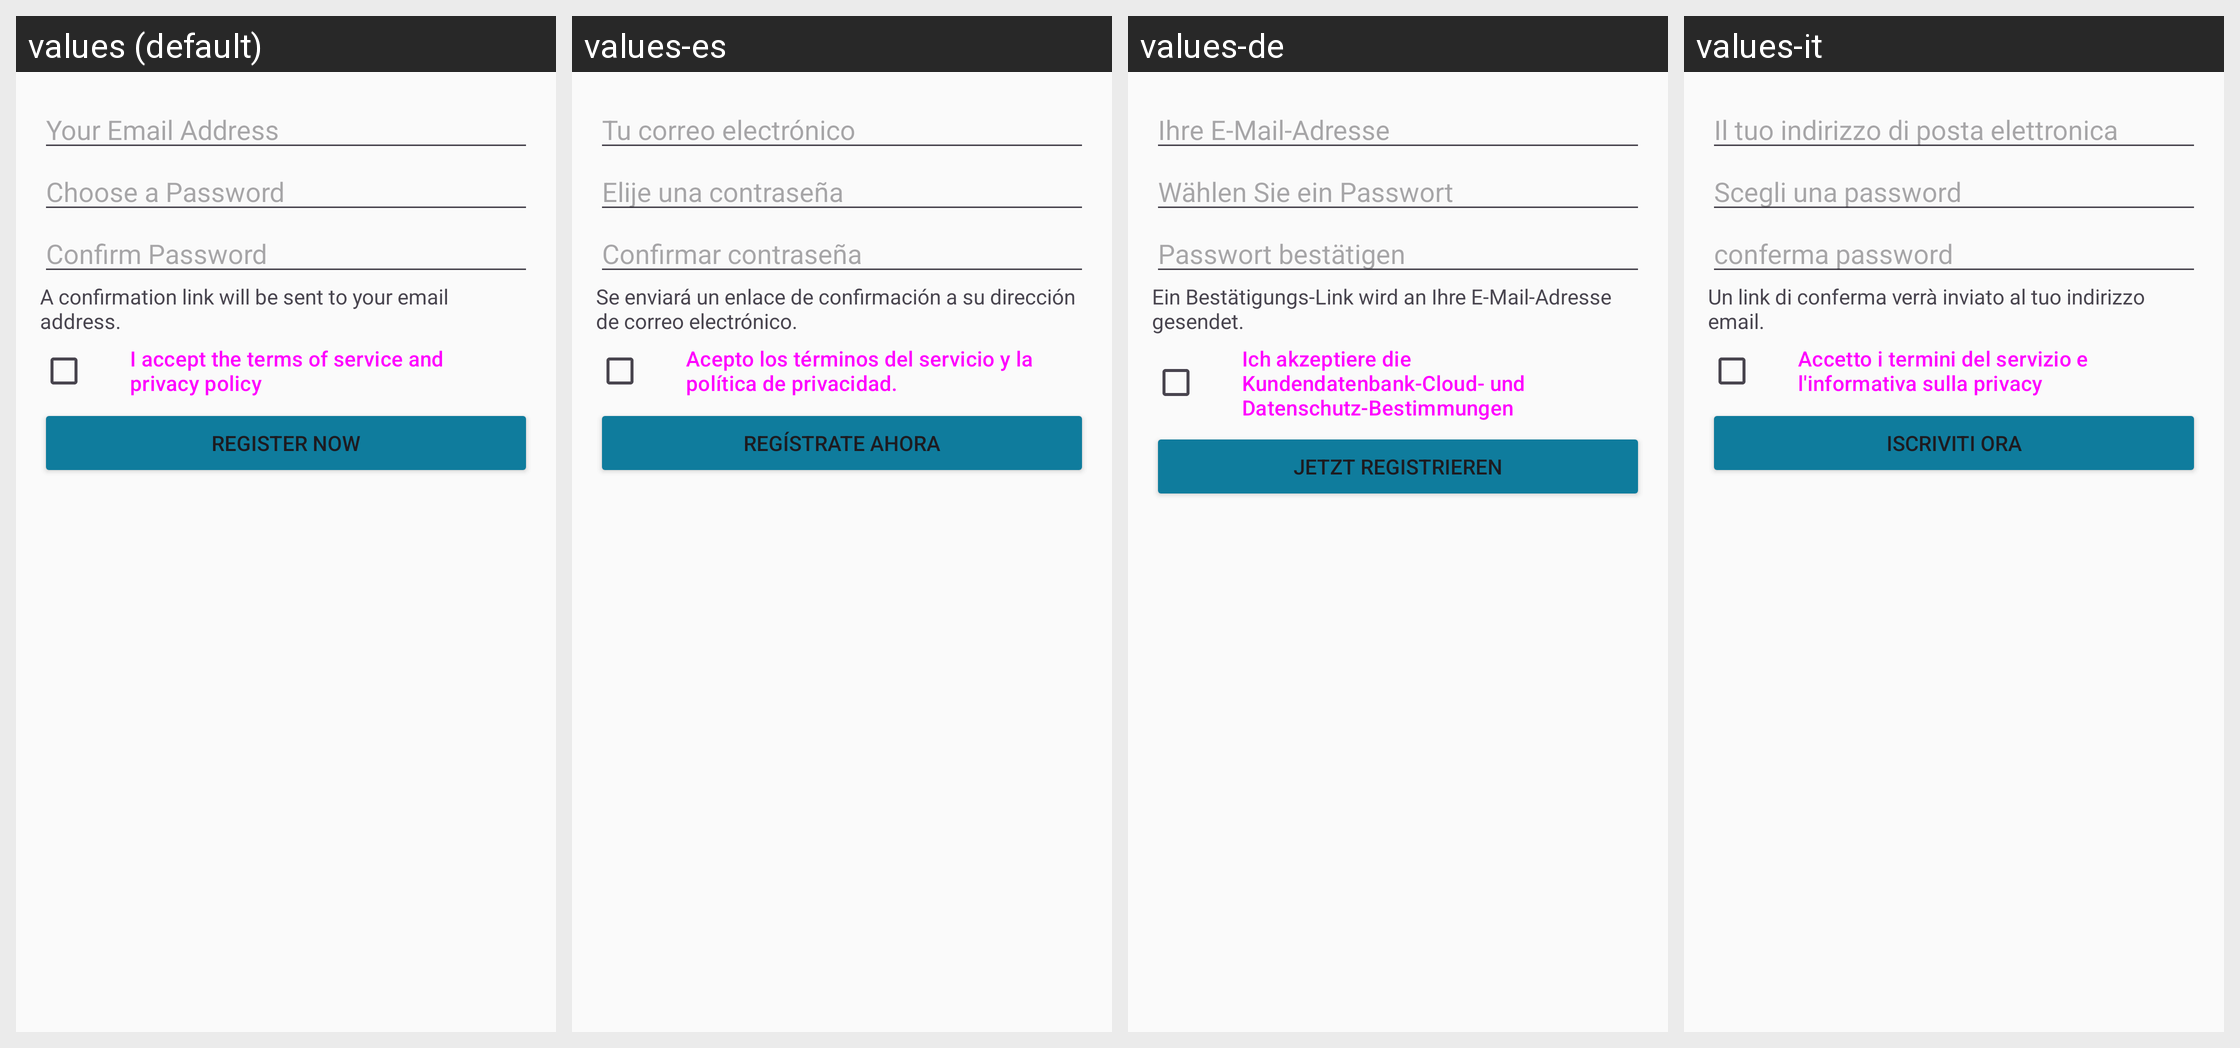

This grid shows one Android layout under several languages. Give, for every string resource on the screen, its name, the default text and each shown locale's text.
Android screen res/layout/dialog_register.xml rendered under 4 locales, left to right: values (default), values-es, values-de, values-it. Device: Nexus 5 (rendered at 1080×1920; each locale shown at half size, 540×960, under a caption strip naming it); theme AppTheme.
Other locales in the repository, not shown: values-fr, values-iw, values-nl, values-ru.
Strings drawn on this screen, with the default value and each locale's value (text and hints the layout hard-codes, and strings that could not be matched under every locale, appear in the picture but are not listed):

your_email_address
  values: Your Email Address
  values-es: Tu correo electrónico
  values-de: Ihre E-Mail-Adresse
  values-it: Il tuo indirizzo di posta elettronica

choose_a_password
  values: Choose a Password
  values-es: Elije una contraseña
  values-de: Wählen Sie ein Passwort
  values-it: Scegli una password

confirm_password
  values: Confirm Password
  values-es: Confirmar contraseña
  values-de: Passwort bestätigen
  values-it: conferma password

confirmation_mail_will_be_sent
  values: A confirmation link will be sent to your email address.
  values-es: Se enviará un enlace de confirmación a su dirección de correo electrónico.
  values-de: Ein Bestätigungs-Link wird an Ihre E-Mail-Adresse gesendet.
  values-it: Un link di conferma verrà inviato al tuo indirizzo email.

i_accept_cloud_terms
  values: I accept the terms of service and privacy policy
  values-es: Acepto los términos del servicio y la política de privacidad.
  values-de: Ich akzeptiere die Kundendatenbank-Cloud- und Datenschutz-Bestimmungen
  values-it: Accetto i termini del servizio e l'informativa sulla privacy

register_now2
  values: Register Now
  values-es: Regístrate ahora
  values-de: Jetzt registrieren
  values-it: Iscriviti ora
